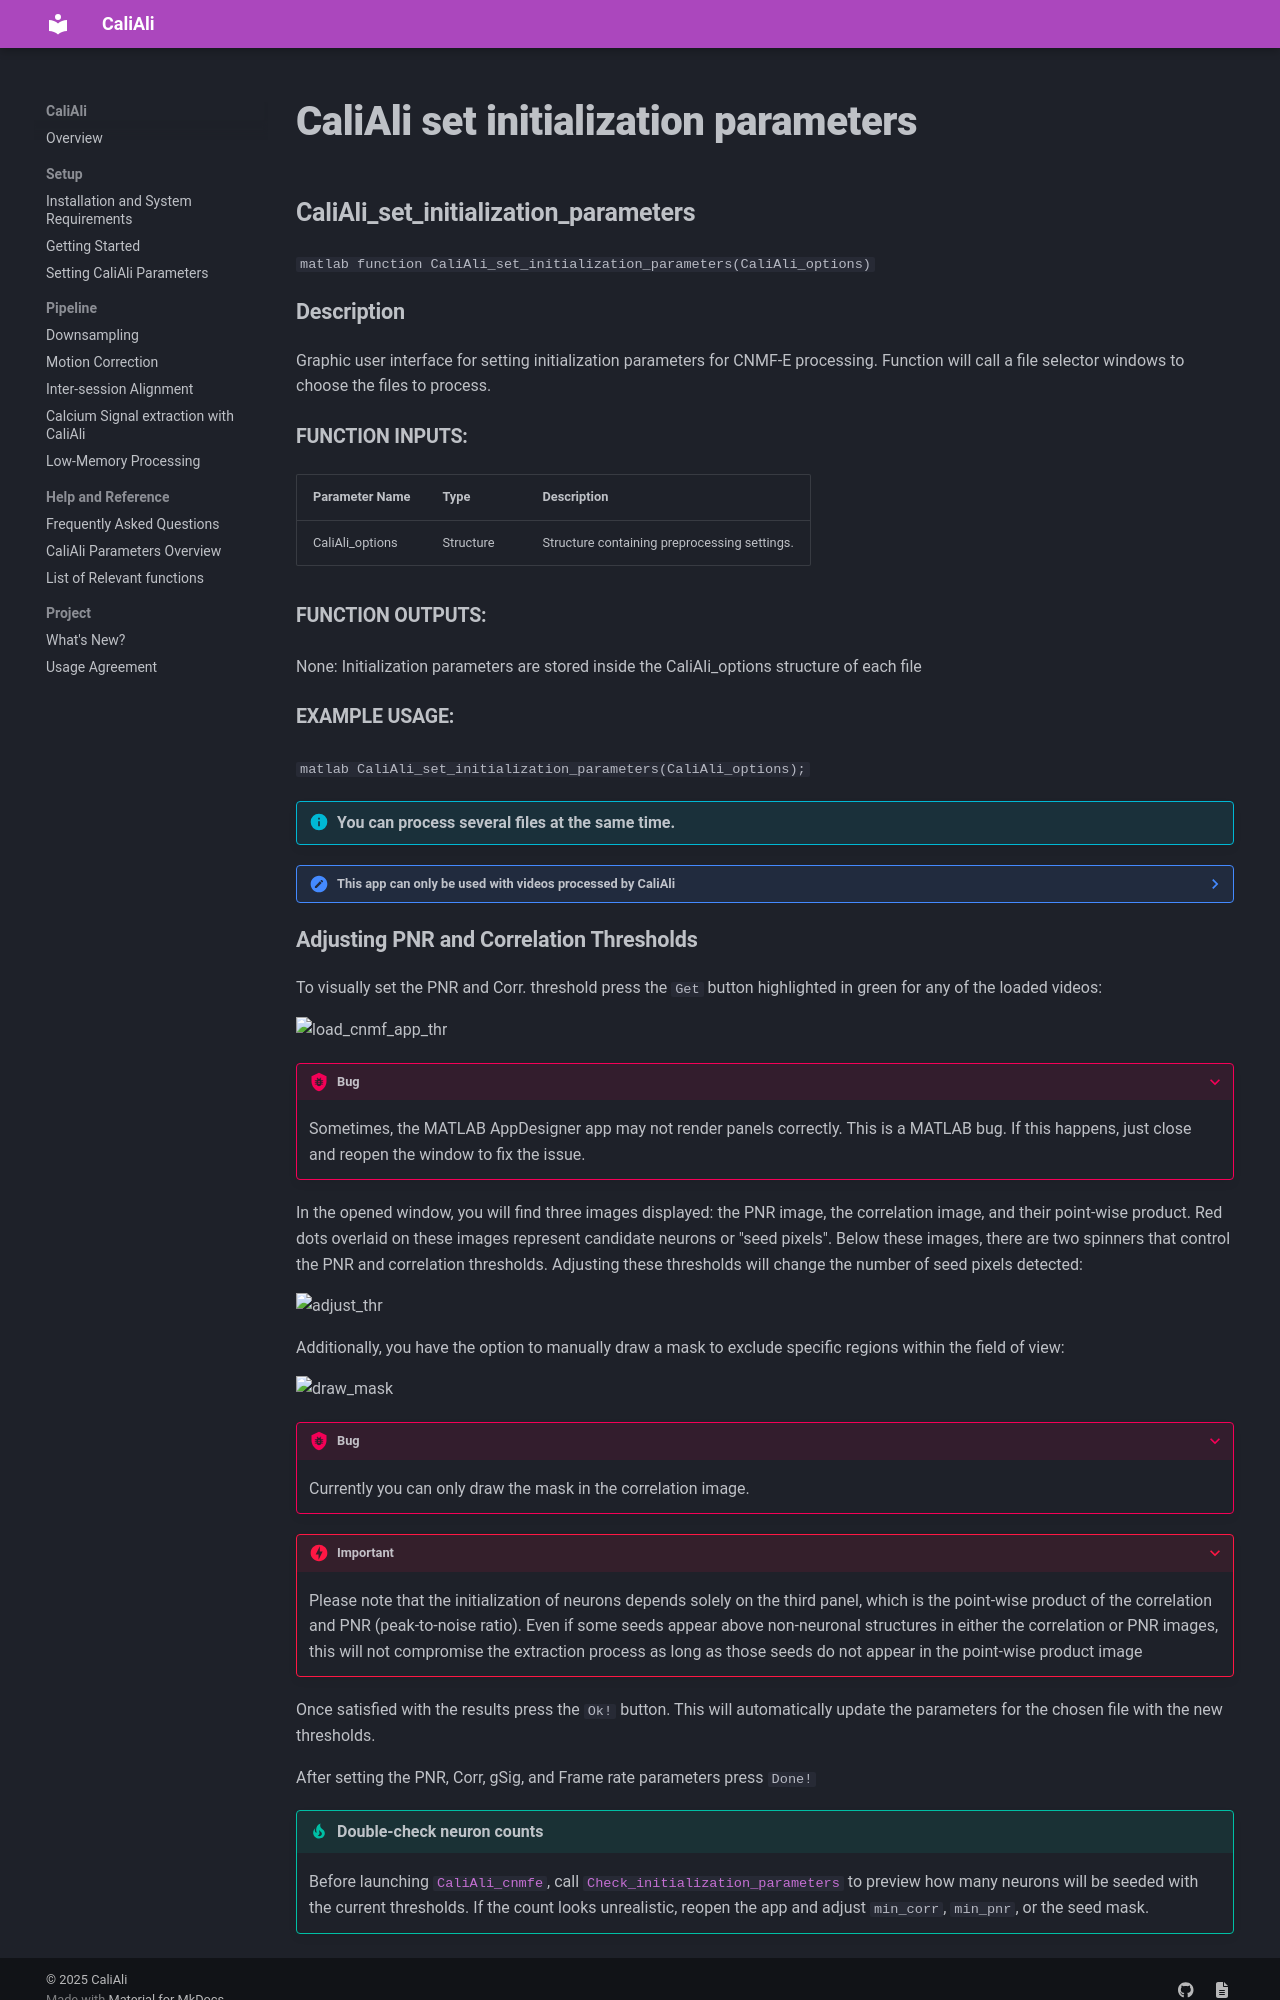

repository: CaliAli-PV/CaliAli · page: 1.4.8/Functions_doc/CaliAli_set_initialization_parameters/index.html · generator: mkdocs

### CaliAli_set_initialization_parameters {#CaliAli_set_initialization_parameters}

```matlab
function CaliAli_set_initialization_parameters(CaliAli_options)
```

#### Description
Graphic user interface for setting initialization parameters for CNMF-E processing. Function will call a file selector windows to choose the files to process.

##### Function Inputs:
| Parameter Name | Type    | Description                          |
|---------------|---------|--------------------------------------|
| CaliAli_options | Structure | Structure containing preprocessing settings. |

##### Function Outputs:
None: Initialization parameters are stored inside the CaliAli_options structure of each file


##### Example usage:
```matlab
CaliAli_set_initialization_parameters(CaliAli_options);
```

!!! Info "You can process several files at the same time."

??? note "This app can only be used with videos processed by CaliAli"
    Before using this application, files must be processed to calculate relevant projections (neurons, BV).  
    This preprocessing step is performed when running [CaliAli_align_sessions](CaliAli_align_sessions.md) or  [detrend_batch_and_calculate_projections](detrend_batch_and_calculate_projections.md).  
    You cannot run this code on a video that has not undergone these steps, as the necessary projections will not be calculated.
